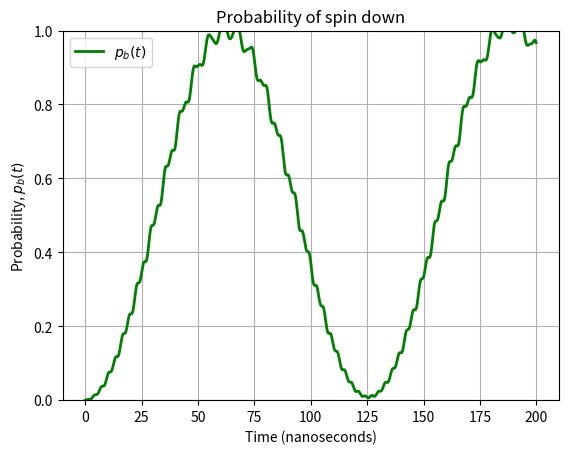

Here is the Python script that generated this plot:
#A runge-kutta method example for resolving ordinay differential equation system
#From a second orden patial differential equation (Schrodinger's equation)
#Made by Hiram Ernesto Damian 
#using RK4 method 
from numpy import *
import matplotlib.pyplot as plt
from pylab import *
import matplotlib.animation as animation
#define paameters for frequencies in GHz
w=1.0
w0=1.0
w1=0.1

#define ODE system equations obtbned directly from Schrodinger's equation
#A=a+ib , B=c+id
def f(a,t):
    return 0.5*(w0*b + w1*cos(w*t)*d)
def f1(b,t):
    return  -0.5*(w0*a + w1*cos(w*t)*c)
def f2(c,t):
    return  -0.5*(w0*d - w1*cos(w*t)*b )
def f3(d,t):
    return 0.5*(w0*c - w1*cos(w*t)*a)

#initial conditions 
a = 1.0 ; c=0.0
b = 0.0 ; d=0.0
#This is where the data is saved during the Loop
apoints = []
bpoints = []
cpoints =[]
dpoints=[]
rpoints=[]
#step size 
h=0.1 #nanoseconds
#time 
tmax=200
time = arange(0,tmax,h)
#Fourth order runge-kutta algorithm (RK4) 
#Here the program generate the solution for the ODE system
for t in time:
    apoints.append(a)
    k1 = h*f(a,t)
    k2 = h*f(a+0.5*k1,t+0.5*h)
    k3 = h*f(a+0.5*k2,t+0.5*h)
    k4 = h*f(a+k3,t+h)
    a =a+ (k1+2.0*k2+2.0*k3+k4)/6.0
    bpoints.append(b)
    ky1 = h*f1(b,t)
    ky2 = h*f1(b+0.5*ky1,t+0.5*h)
    ky3 = h*f1(b+0.5*ky2,t+0.5*h)
    ky4 = h*f1(b+ky3,t+h)
    b=b+ (ky1+2.0*ky2+2.0*ky3+ky4)/6.0
    cpoints.append(c)
    kz1 = h*f2(c,t)
    kz2 = h*f2(c+0.5*kz1,t+0.5*h)
    kz3 = h*f2(c+0.5*kz2,t+0.5*h)
    kz4 = h*f2(c+kz3,t+h)
    c=c+ (kz1+2.0*kz2+2.0*kz3+kz4)/6.0
    dpoints.append(d)
    kd1 = h*f3(d,t)
    kd2 = h*f3(d+0.5*kd1,t+0.5*h)
    kd3 = h*f3(d+0.5*kd2,t+0.5*h)
    kd4 = h*f3(d+kd3,t+h)
    d=d+ (kd1+2.0*kd2+2.0*kd3+kd4)/6.0
#calculate the probability for spin down (b**2+a**2=1 for normalized state)
    r=(c**2+d**2)
    rpoints.append(r)
    print(a,b,c,d,r)

#plot the probability of spin down 
fig=figure()
plot(time,rpoints,'-g', linewidth=2,label="$p_b (t)$")
legend()
xlabel('Time (nanoseconds)')
ylabel('Probability, $p_b(t)$')
title('Probability of spin down')
ylim(0,1)
grid(True)
savefig('figure-rk4.eps')
savefig('figure-rk4.pdf')
show()
